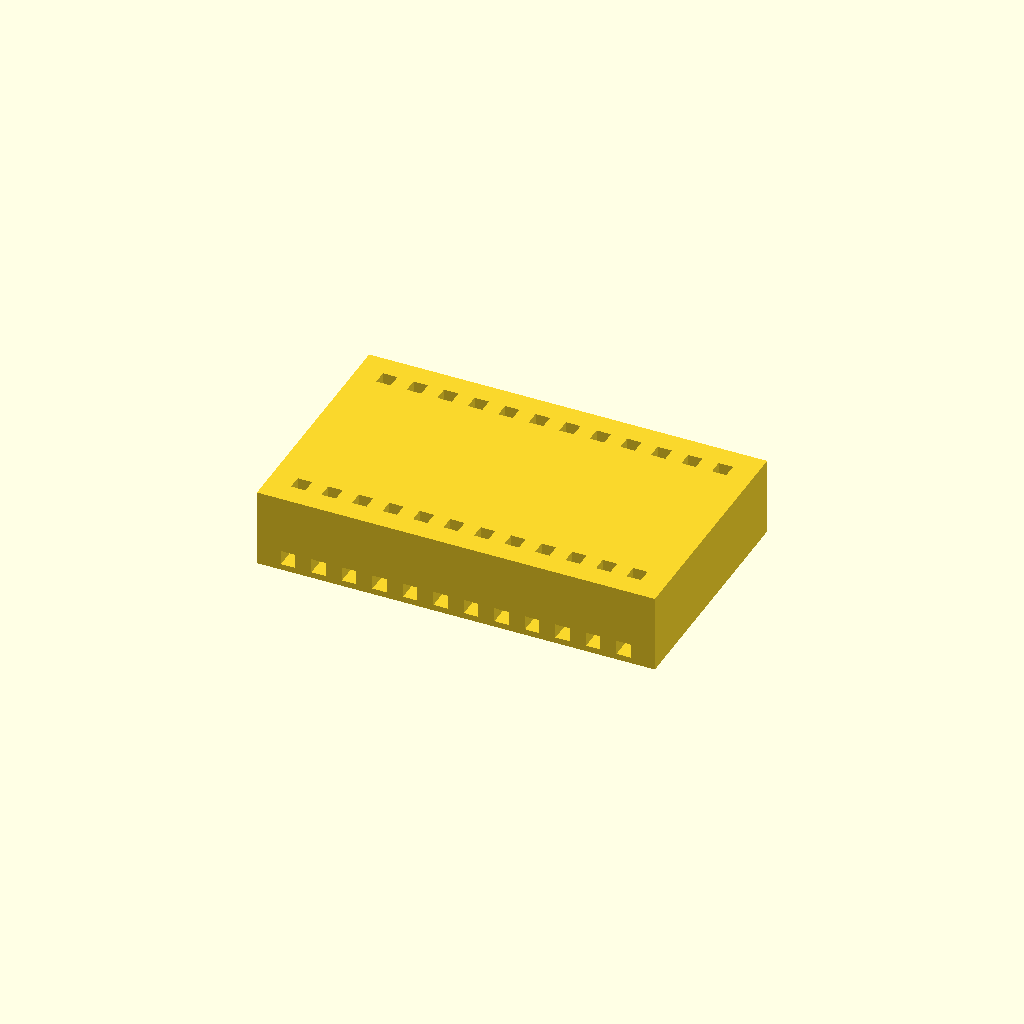
Cell 1 — every parameter at its default value.
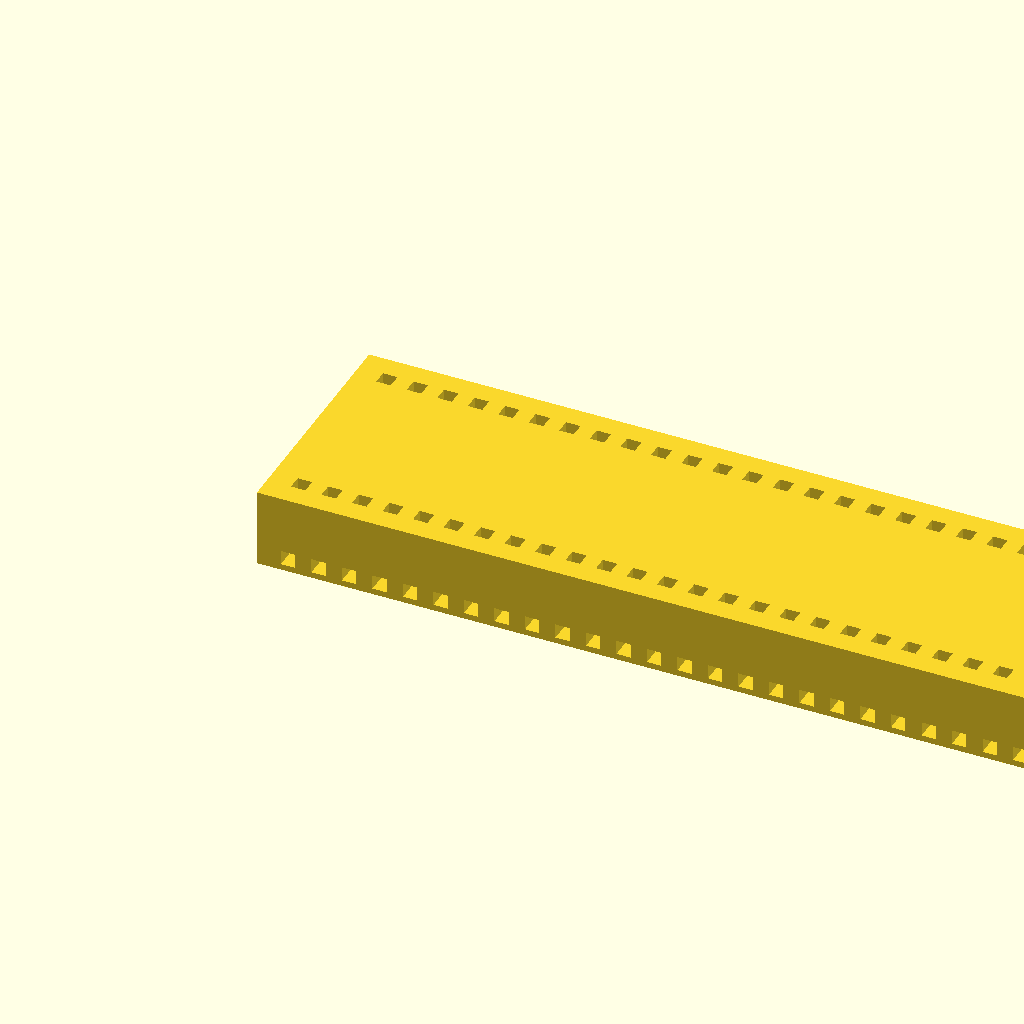
Cell 2 — number_of_pins set to 40, the other parameters unchanged.
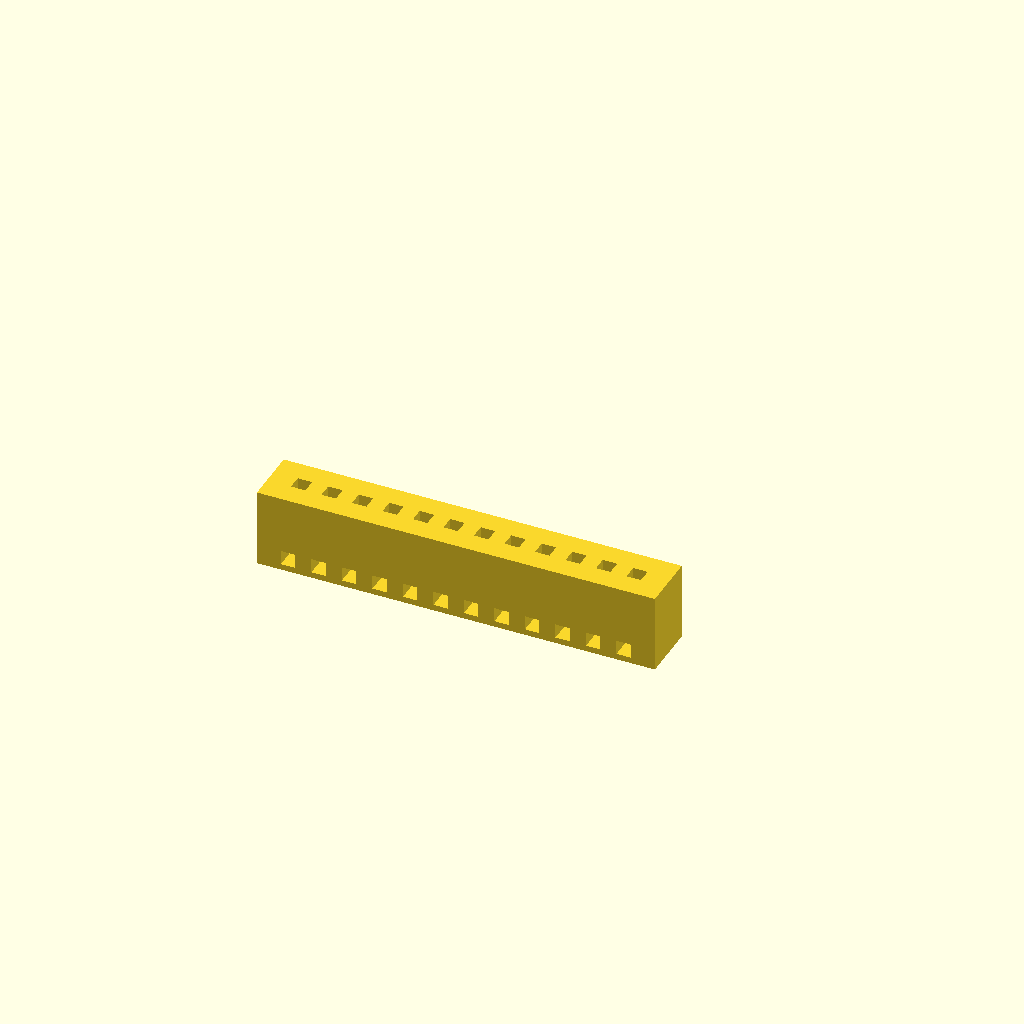
Cell 3: the same model with rows = 1.
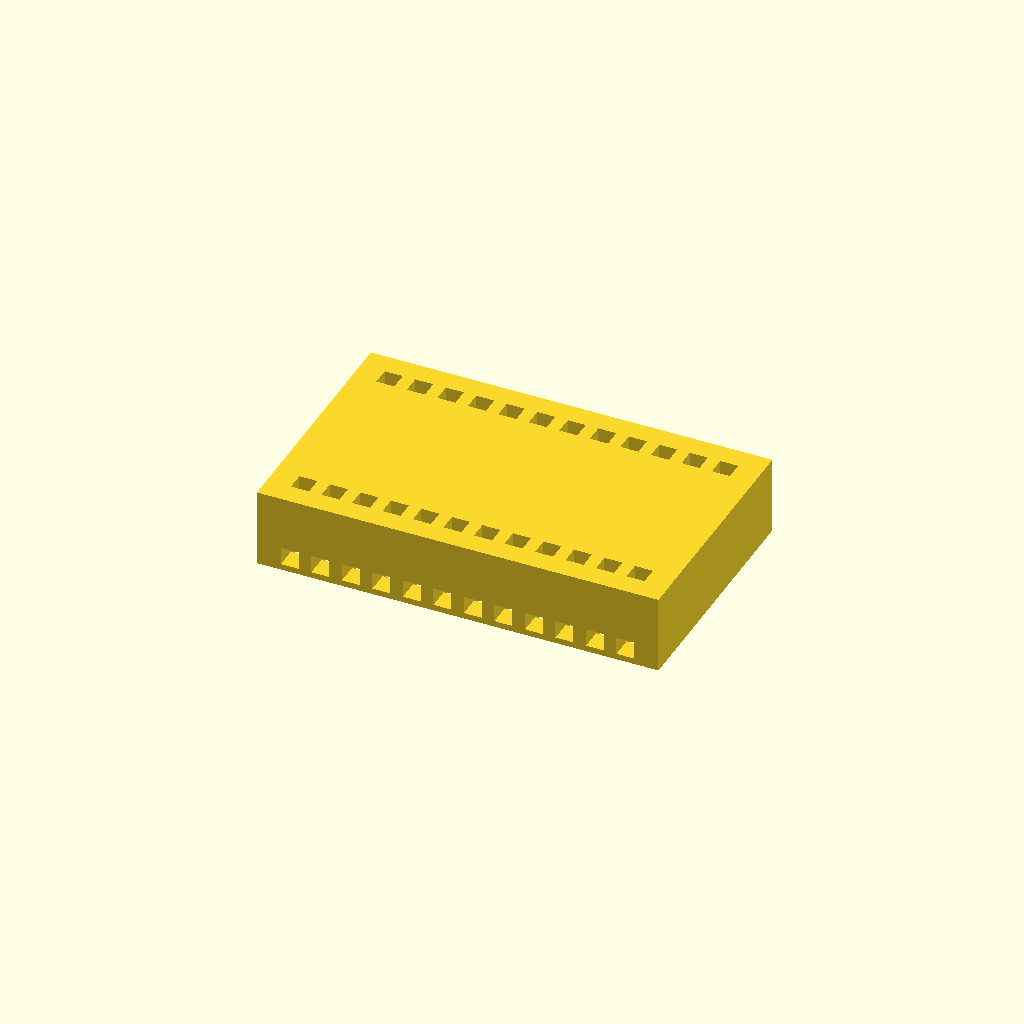
Cell 4 — pin_hole_dim set to 1.5, the other parameters unchanged.
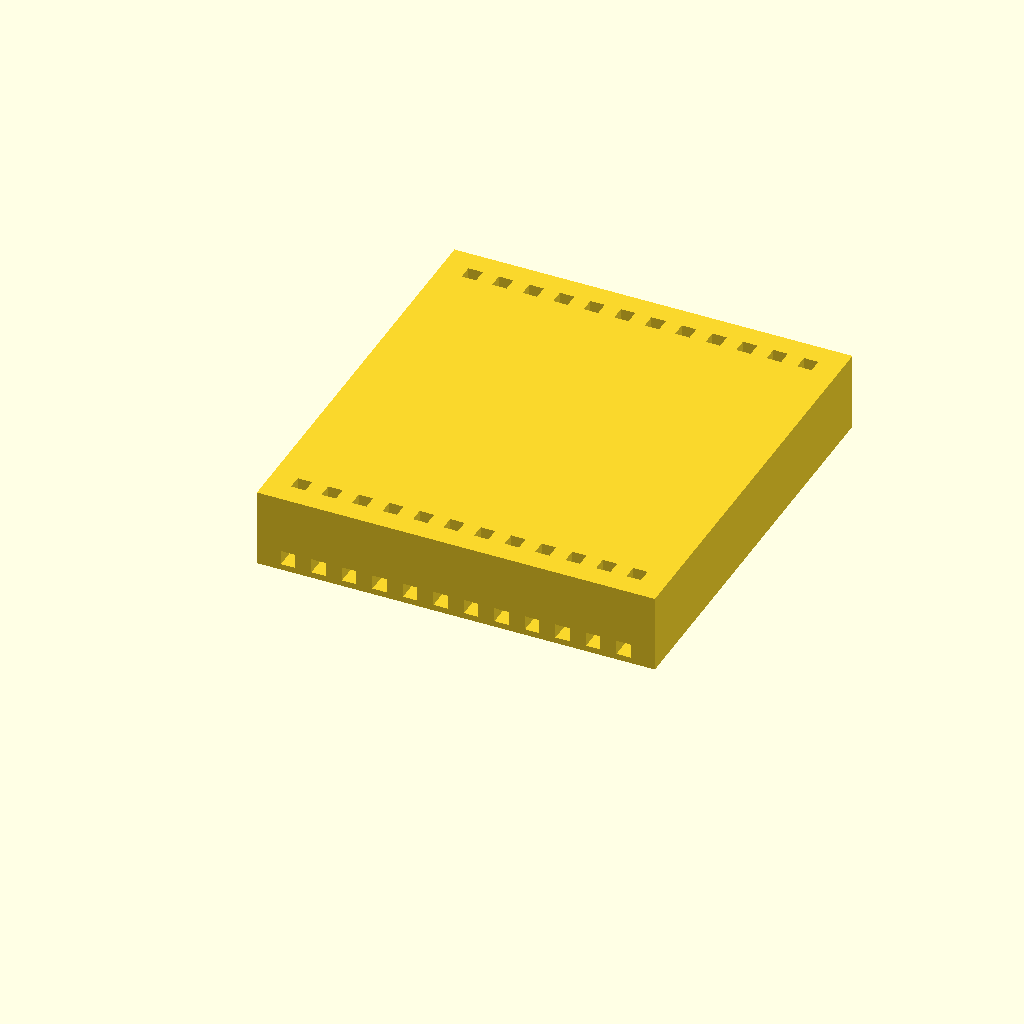
Cell 5: row_distance = 30.48 (everything else at default).
One fixed orthographic camera (rotation 55°, 0°, 25°; colour scheme Cornfield) for every cell.
Source of the model, inputs/thingiverse/files/thing-1381358/files/Wire-termination-V2.scad:
// CHANGABLE PARAMETERS
// Cube dimensions (height is fixed = 6.5mm)

/*[Input Data]*/
// Number of pins in one row
number_of_pins = 12;           // [1:1:40]
// Number of rows (1 or 2)
rows = 2;                       // [1,2]

// whichever suits you (for Arduino Micro is 15.24)
row_distance = 15.24;
// square length and width (depends on printer accuracy) 
pin_hole_dim = 1.20; 		    // [1:0.05:1.50] 


// OPTIONALLY CHANGABLE PARAMETERS
// offset between pins (usually 2.54mm)
pin_offset = 2.54;   

// pin distance from edge of adapter
x_offset_from_edge = 2;
// pin distance from edge of adapter
y_offset_from_edge = 1.8;  		
// wire hole offset from bottom edge
z_offset_from_edge = 0.5;  // [0.5:0.1:1.0] 

/* [Hidden] */
// FIXED OR COMPUTED PARAMETERS
length = (2 * x_offset_from_edge) + ((number_of_pins - 1) * pin_offset) + pin_hole_dim;
width = (2 * y_offset_from_edge) + pin_hole_dim + (rows - 1) * row_distance;

// Draw object
draw(number_of_pins, rows, row_distance, pin_hole_dim, pin_offset, x_offset_from_edge, y_offset_from_edge, z_offset_from_edge, length, width); 

// Definition of the module
module draw (npin, nrow, rowdist, pindim, pinoff, xoff, yoff, zoff, nlength, nwidth){
    render(convexity = 2) 
    difference(){
        cube([nlength, nwidth, 6.5]);
            
        // cut holes for pins
        for(i = [0:pinoff:(npin - 1) * pinoff]){
            for(j = [0:rowdist:(nrow - 1) * rowdist]){
                translate([xoff + i, yoff + j, 0]) 
                cube([pindim, pindim, 6.5]);
                //color("cyan");
            }
        }
        
        // cut holes for wires
        for(i = [0:pinoff:(npin - 1) * pinoff]){
            for(j = [0:rowdist:(nrow - 1) * rowdist]){
                translate([xoff + i, j, z_offset_from_edge])   // if connection with wire is loose, insreace distance from 0.5 to (not more than) 1mm
                cube([pindim, 2 * yoff + pindim, pindim]);
                //color("red");
            }
        }
    }
};
Parameter table extracted from the source (name, type, default, range or options):
number_of_pins: number, default 12, range 1 to 40, step 1
rows: number, default 2, options 1, 2
row_distance: number, default 15.24
pin_hole_dim: number, default 1.2, range 1 to 1.5, step 0.05
pin_offset: number, default 2.54
x_offset_from_edge: number, default 2
y_offset_from_edge: number, default 1.8
z_offset_from_edge: number, default 0.5, range 0.5 to 1, step 0.1
